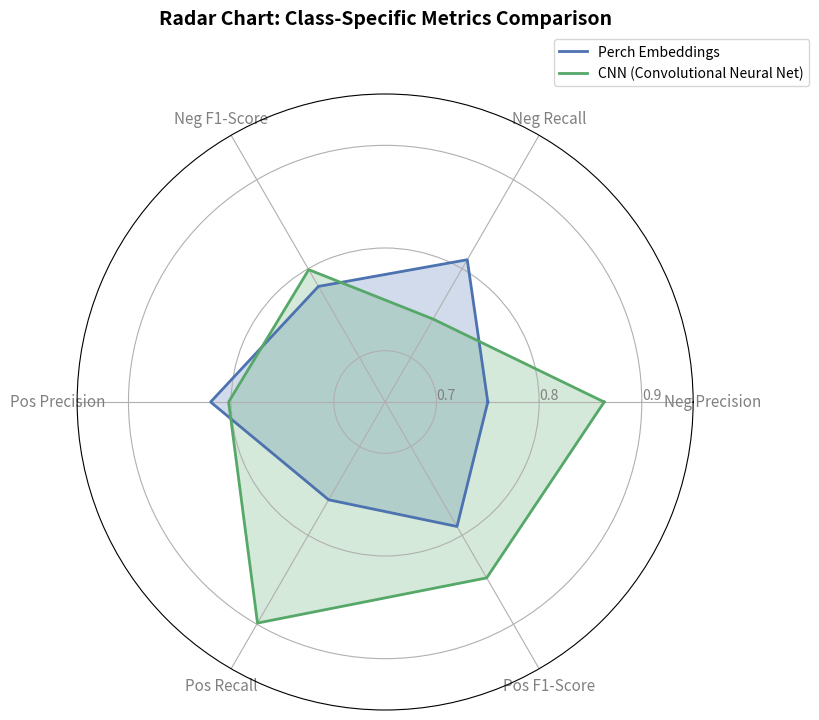
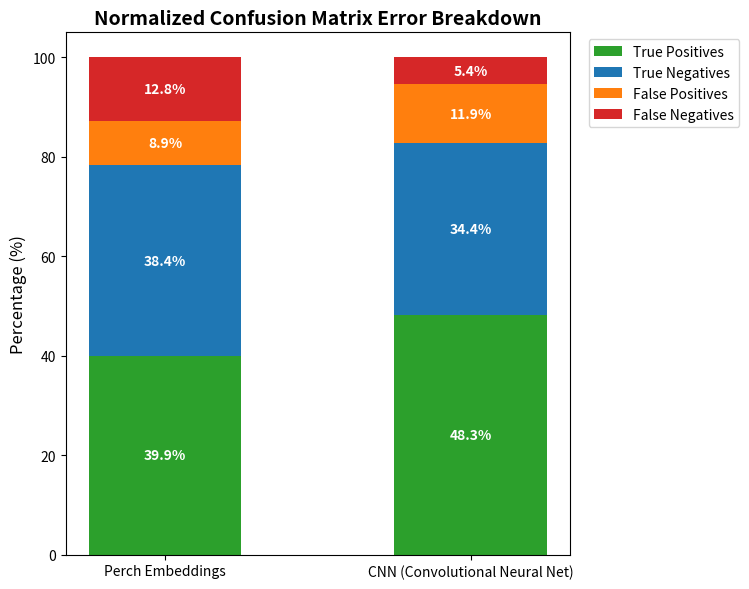
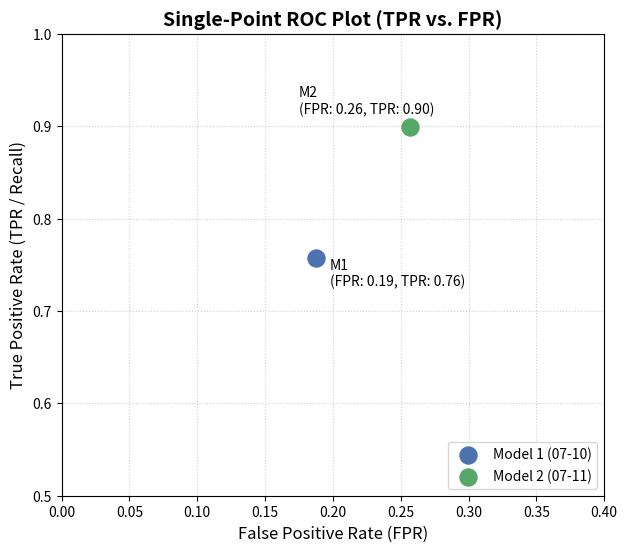

The matplotlib source for these figures, in order:
import matplotlib.pyplot as plt
import numpy as np
from math import pi

# ==========================================
# DATA EXTRACTION AND CALCULATION
# ==========================================

m1_tn, m1_fp = 78, 18
m1_fn, m1_tp = 26, 81
m1_total = m1_tn + m1_fp + m1_fn + m1_tp

m2_tn, m2_fp = 139, 48
m2_fn, m2_tp = 22, 195
m2_total = m2_tn + m2_fp + m2_fn + m2_tp

m1_radar = [0.75, 0.81, 0.78, 0.82, 0.76, 0.79]

m2_neg_prec = m2_tn / (m2_tn + m2_fn)
m2_neg_rec = m2_tn / (m2_tn + m2_fp)
m2_neg_f1 = 2 * (m2_neg_prec * m2_neg_rec) / (m2_neg_prec + m2_neg_rec)
m2_pos_prec = m2_tp / (m2_tp + m2_fp)
m2_pos_rec = m2_tp / (m2_tp + m2_fn)
m2_pos_f1 = 2 * (m2_pos_prec * m2_pos_rec) / (m2_pos_prec + m2_pos_rec)
m2_radar = [m2_neg_prec, m2_neg_rec, m2_neg_f1, m2_pos_prec, m2_pos_rec, m2_pos_f1]

m1_norm = [m1_tn/m1_total, m1_fp/m1_total, m1_fn/m1_total, m1_tp/m1_total]
m2_norm = [m2_tn/m2_total, m2_fp/m2_total, m2_fn/m2_total, m2_tp/m2_total]

m1_tpr = m1_tp / (m1_tp + m1_fn)
m1_fpr = m1_fp / (m1_fp + m1_tn)

m2_tpr = m2_tp / (m2_tp + m2_fn)
m2_fpr = m2_fp / (m2_fp + m2_tn)


# ==========================================
# GRAPH 2: RADAR CHART (SPIDER PLOT)
# ==========================================
categories = ['Neg Precision', 'Neg Recall', 'Neg F1-Score', 
              'Pos Precision', 'Pos Recall', 'Pos F1-Score']
N = len(categories)

angles = [n / float(N) * 2 * pi for n in range(N)]
angles += angles[:1] # Close the circle

fig1, ax1 = plt.subplots(figsize=(8, 8), subplot_kw=dict(polar=True))

# Add Model 1
values1 = m1_radar + m1_radar[:1]
ax1.plot(angles, values1, linewidth=2, linestyle='solid', label='Perch Embeddings', color='#4C72B0')
ax1.fill(angles, values1, '#4C72B0', alpha=0.25)

# Add Model 2
values2 = m2_radar + m2_radar[:1]
ax1.plot(angles, values2, linewidth=2, linestyle='solid', label='CNN (Convolutional Neural Net)', color='#55A868')
ax1.fill(angles, values2, '#55A868', alpha=0.25)

plt.xticks(angles[:-1], categories, color='grey', size=11)
ax1.set_rlabel_position(0)
plt.yticks([0.70, 0.80, 0.90, 1.00], ["0.7", "0.8", "0.9", "1.0"], color="grey", size=10)
plt.ylim(0.65, 0.95)
plt.title('Radar Chart: Class-Specific Metrics Comparison', size=14, fontweight='bold', y=1.1)
plt.legend(loc='upper right', bbox_to_anchor=(1.2, 1.1))


# ==========================================
# GRAPH 3: NORMALIZED STACKED BAR CHART
# ==========================================
fig2, ax2 = plt.subplots(figsize=(8, 6))

labels = ['Perch Embeddings', 'CNN (Convolutional Neural Net)']
categories_stack = ['True Positives', 'True Negatives', 'False Positives', 'False Negatives']
colors = ['#2ca02c', '#1f77b4', '#ff7f0e', '#d62728'] # Green, Blue, Orange, Red

# Format data for stacking
data = np.array([
    [m1_norm[3], m2_norm[3]], # TP
    [m1_norm[0], m2_norm[0]], # TN
    [m1_norm[1], m2_norm[1]], # FP
    [m1_norm[2], m2_norm[2]]  # FN
]) * 100 # Convert to percentages

bottom = np.zeros(2)

for i in range(4):
    p = ax2.bar(labels, data[i], 0.5, label=categories_stack[i], bottom=bottom, color=colors[i])
    bottom += data[i]
    # Add text labels inside bars
    ax2.bar_label(p, label_type='center', fmt='%.1f%%', color='white', fontweight='bold')

ax2.set_ylabel('Percentage (%)', fontsize=12)
ax2.set_title('Normalized Confusion Matrix Error Breakdown', fontsize=14, fontweight='bold')
ax2.legend(loc='upper right', bbox_to_anchor=(1.35, 1))
plt.tight_layout()


# ==========================================
# GRAPH 4: SINGLE-POINT ROC PLOT
# ==========================================
fig3, ax3 = plt.subplots(figsize=(7, 6))

ax3.scatter(m1_fpr, m1_tpr, s=150, color='#4C72B0', label='Model 1 (07-10)', zorder=5)
ax3.scatter(m2_fpr, m2_tpr, s=150, color='#55A868', label='Model 2 (07-11)', zorder=5)

# Add reference diagonal line (random guessing)
ax3.plot([0, 1], [0, 1], color='gray', linestyle='--', linewidth=1.5, alpha=0.5)

# Annotations
ax3.annotate(f'M1\n(FPR: {m1_fpr:.2f}, TPR: {m1_tpr:.2f})', 
             (m1_fpr, m1_tpr), xytext=(10, -20), textcoords='offset points')
ax3.annotate(f'M2\n(FPR: {m2_fpr:.2f}, TPR: {m2_tpr:.2f})', 
             (m2_fpr, m2_tpr), xytext=(-80, 10), textcoords='offset points')

ax3.set_xlabel('False Positive Rate (FPR)', fontsize=12)
ax3.set_ylabel('True Positive Rate (TPR / Recall)', fontsize=12)
ax3.set_title('Single-Point ROC Plot (TPR vs. FPR)', fontsize=14, fontweight='bold')
ax3.set_xlim(0, 0.4) # Zooms in on the relevant area
ax3.set_ylim(0.5, 1.0)
ax3.grid(True, linestyle=':', alpha=0.6)
ax3.legend(loc='lower right')

# Render all plots
plt.show()
